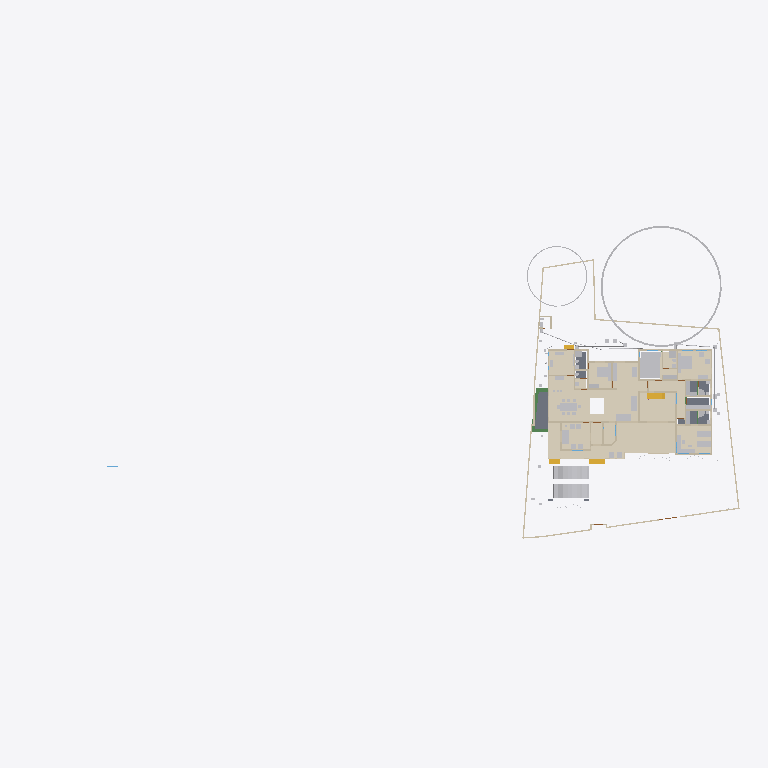
Plan cut of the same IFC building model at storey 'GF' (level 0.45 m, cut at 1.85 m), seen from above with north up, elements coloured by IFC class (only those large enough to see are counted): 35 walls (beige), 33 other elements (light grey), 15 coverings (cream), 5 slabs (grey), 4 stair flights (yellow), 3 beams (green). Cut surfaces are drawn darker.
Extent 101.4 m × 45.0 m × 24.6 m (x, y, z). Storeys (10): Footing at -0.87 m; 00 at 0.00 m; Verandah at 0.00 m; Plumbing at 0.00 m; Electrical at 0.00 m; GF at 0.45 m; GFLintel at 2.55 m; FF at 3.45 m; schedule at 5.00 m; FFtop at 5.70 m. Elements (1151): 278 IfcWall, 249 IfcBeam, 93 IfcPipeSegment, 66 IfcFurniture, 50 IfcReinforcingBar, 47 IfcCovering, 46 IfcDoor, 44 IfcColumn, 37 IfcWindow, 29 IfcGeographicElement, 23 IfcSwitchingDevice, 20 IfcDistributionChamberElement.

HEADER;
FILE_DESCRIPTION(('ViewDefinition[DesignTransferView]'),'2;1');
FILE_NAME('Sreekesh.ifc','2025-09-25T13:32:45+05:30',(),(),'IfcOpenShell 0.8.3-post1','Bonsai 0.8.3-post1','Nobody');
FILE_SCHEMA(('IFC4X3'));
ENDSEC;
DATA;
#1=IFCPROJECT('0aPvmvJuf5owphcfiKWAsN',$,'My Project',$,$,$,$,(#14,#26),#9);
#30=IFCSITE('3jTVXq97zE2OZTfzZH9iYT',$,'My Site',$,$,#53,$,$,$,$,$,$,$,$);
#211744=IFCSITE('2pH2ecD1v9bgK8psTEcl$_',$,'Site',$,$,#211760,#211754,$,$,$,$,$,$,$);
#36=IFCBUILDING('3Bt1MypEf4fuqFfshm9kTs',$,'My Building',$,$,#59,$,$,$,$,$,$);
#333137=IFCBUILDING('2u05Cn$TD6OPdaLJzvNsxO',$,'GFWall',$,$,#333157,$,$,$,$,$,$);
#339211=IFCBUILDING('002Xt49mzDahM74jmffgUi',$,'GF-P',$,$,#339231,$,$,$,$,$,$);
#42=IFCBUILDINGSTOREY('3Yt8GBe1vE1Byt_$JKaQnQ',$,'GF',$,$,#7313,$,$,$,$);
#8023=IFCBUILDINGSTOREY('3LNq90aff4Xhn4xfthWyFx',$,'00',$,$,#8039,$,$,$,$);
#71986=IFCBUILDINGSTOREY('1ZF$IMkzjA5efl8XVVA8ry',$,'FFtop',$,$,#72046,$,$,$,$);
#72129=IFCBUILDINGSTOREY('1Nt2vvvNTB5u0X$NIke4ti',$,'GFLintel',$,$,#280967,$,$,$,$);
#83382=IFCBUILDINGSTOREY('2do7yjy$r1eOSN7_GxsK9f',$,'FF',$,$,#83409,$,$,$,$);
#301077=IFCBUILDINGSTOREY('1n3LFyF6X708Cvo1r86gbR',$,'Footing',$,$,#301097,$,$,$,$);
#360055=IFCBUILDINGSTOREY('2kU8qRmBnF7foRmD37T33I',$,'Verandah',$,$,#360071,$,$,$,$);
#367233=IFCBUILDINGSTOREY('3r39yX7tr10xAjP1zlM9FN',$,'Plumbing',$,$,#367249,$,$,$,$);
#436766=IFCBUILDINGSTOREY('2CUKbd$of0Yx1yz6tYDaJY',$,'schedule',$,$,#436793,$,$,$,$);
#442969=IFCBUILDINGSTOREY('0sffW$JV12jOzJZIPBAWvQ',$,'Electrical',$,$,#442985,$,$,$,$);
#330851=IFCCOVERING('3kms8ObvT2A83v6EkiQCtZ',$,'Covering',$,$,#332110,#330862,$,$);
#345031=IFCCOVERING('3RPlCoLTXEkg2LQ5VmhLHT',$,'Covering',$,$,#361378,#345042,$,$);
#339298=IFCCOVERING('0RcNbxwC1BPO6vPsSe5hv0',$,'Covering',$,$,#339326,#339309,$,$);
#158109=IFCGEOGRAPHICELEMENT('1ICn9VC11DLu$jSeyjW6na',$,'GeographicElement',$,$,#159277,#158141,$,$);
#344036=IFCCOVERING('0d2zgKDdP8dwFGBu$GD38F',$,'Covering',$,$,#344995,#344047,$,$);
#344009=IFCCOVERING('2wUE701ff3ZBcv_UhuFthK',$,'Covering',$,$,#344035,#344020,$,$);
#339327=IFCCOVERING('2gdKm_COPCGQt2$pqnEIyy',$,'Covering',$,$,#339363,#339338,$,$);
#343848=IFCCOVERING('0UuWKOFoDDYvmplRYi7h7d',$,'Covering',$,$,#343876,#343859,$,$);
#146729=IFCVEHICLE('0zRPRsukT96P6cuFPGiKs1',$,'Vehicle',$,$,#189086,#146742,$,$);
#70155=IFCVEHICLE('3fs_92XJnE9xh12t4cEAUA',$,'Vehicle',$,$,#189081,#70187,$,$);
#330794=IFCSLAB('2m4RWmARb8ng3Ygm017ww6',$,'Slab',$,$,#332135,#330805,$,$);
#343931=IFCCOVERING('0kYX189Jf7CBGn9ceIdHnd',$,'Covering',$,$,#343981,#343942,$,$);
#343982=IFCCOVERING('3pEdpTjbjFLQ$oJNw_068r',$,'Covering',$,$,#428634,#343993,$,$);
#396658=IFCEARTHWORKSFILL('2kmR9kAlrAR8iK2Kv7W0RA',$,'Slab',$,$,#396867,#396657,$,.BACKFILL.);
#343877=IFCCOVERING('3Wi1uDf0TEzBEG7DUo_LFE',$,'Covering',$,$,#343903,#343888,$,$);
#66022=IFCWALL('2FUeR5sFb9uwjJGdeVWABU',$,'Wall',$,$,#431152,#66028,$,$);
#343904=IFCCOVERING('2DZod39rv4RxPbk5$8U$JL',$,'Covering',$,$,#344990,#343915,$,$);
#330504=IFCSLAB('03xIm3ukzAoQYSdD2H4JTp',$,'Slab',$,$,#330534,#330515,$,$);
#330623=IFCSLAB('2hl_cfSjf0sAYKs4IehkNU',$,'Slab',$,$,#330653,#330634,$,$);
#411113=IFCFURNITURE('24hcVyXrH4tf35GE4proyw',$,'Furniture',$,$,#412590,#411112,$,$);
#411894=IFCFURNITURE('1aP3zeWsL0ZQXEuRipuWXs',$,'Furniture',$,$,#412425,#411893,$,$);
#158156=IFCGEOGRAPHICELEMENT('2JlHSkVhjCZPlJyc1W8A6K',$,'GeographicElement',$,$,#159282,#158188,$,$);
#330654=IFCSLAB('0zeqns1fb6GQhZZBUNJUl9',$,'Slab',$,$,#332120,#330665,$,$);
#65997=IFCWALL('1DC2$ngnnDR8Q9h6mAR0js',$,'Wall',$,$,#345521,#66003,$,$);
#330680=IFCSLAB('2fqwCXX4D8Vwt6ELtzQYwL',$,'Slab',$,$,#332125,#330691,$,$);
#356144=IFCCOVERING('1zMDy9b99F78g0pPFmqkhi',$,'Covering',$,$,#356212,#356160,$,$);
#222195=IFCWALL('2ixJvC9dH599amejUM2w6G',$,'Wall',$,$,#293165,#222215,$,$);
#406470=IFCFURNITURE('0TjK6ZDxX03eSWHk61hTjB',$,'Furniture',$,$,#412535,#406469,$,$);
#285749=IFCWALL('23M4dZECv7RPP4RWKkyrhY',$,'Wall.082',$,$,#435018,#285760,$,$);
#410350=IFCFURNITURE('36fJsTb99Eyh2vWH1pKTwS',$,'Furniture',$,$,#412305,#410349,$,$);
#3067=IFCWALL('3GZ$skLXf6OgGR8mfLciD_',$,'Wall',$,$,#333298,#3073,$,$);
#356625=IFCSTAIRFLIGHT('11NzQP0GP46gGH8bKAxyP$',$,'StairFlight',$,$,#356713,#356634,$,13,12,0.176923073255099,0.100000001490116,.STRAIGHT.);
#410217=IFCFURNITURE('17qZxJfnjAUwxgeyWuttn3',$,'Furniture',$,$,#412300,#410216,$,$);
#405120=IFCFURNITURE('1qta$LkA5AceF3Xp8O0QAN',$,'Furniture',$,$,#412435,#405119,$,$);
#18348=IFCWALL('1c7n2BYDr8yh53xvaRXxqS',$,'Wall',$,$,#333238,#18359,$,$);
#406302=IFCFURNITURE('0QVhsRe3v2xh1mazg7g3pY',$,'Furniture',$,$,#412530,#406301,$,$);
#3520=IFCWALL('1kfIyPN_b4JPSDED46DDvv',$,'Wall',$,$,#333253,#3526,$,$);
#90359=IFCWALL('3p_Mlr$7n7WPwtZxEevqS4',$,'Wall',$,$,#333323,#90370,$,$);
#408776=IFCFURNITURE('2bin7WsULDjPeLfYKRFVAv',$,'Furniture',$,$,#412375,#408775,$,$);
#409924=IFCFURNITURE('3pKgwG2ITCbQ1PcX8XbhFK',$,'Furniture',$,$,#412455,#409923,$,$);
#411646=IFCFURNITURE('0T3ErBLYfCbANjLJsek21j',$,'Furniture.012',$,$,#412420,#411645,$,$);
#332270=IFCBEAM('2xaS$r06b4vf3tMS9n7DUs',$,'Beam',$,$,#360247,#332289,$,$);
#369916=IFCCOVERING('3HWV9OZZz6DxRQIJbYTFsv',$,'Covering',$,$,#371503,#369932,$,$);
#41614=IFCSTAIRFLIGHT('3mjK21MVj5Wxp88atmNL9l',$,'StairFlight',$,$,#143920,#41646,$,2,1,0.150000005960464,0.25,.STRAIGHT.);
#345472=IFCWALL('0yhntx_XHBtOwqFxJIUy0e',$,'Wall.082',$,$,#345566,#345483,$,$);
#226167=IFCWALL('1JVywoPUH41xuuLQv_Mf23',$,'Wall.082',$,$,#434788,#226178,$,$);
#356399=IFCCOVERING('2Adp7p7Vr1eu_pEkAkRGdd',$,'Covering',$,$,#356451,#356433,$,$);
#447119=IFCFURNITURE('0cpUxHaRXB69Q$HVyNESLj',$,'Furniture',$,$,#447168,#447133,$,$);
#4009=IFCWALL('2lHSG51rHEfeNsY_Rnf304',$,'Wall',$,$,#333173,#4020,$,$);
#285691=IFCWALL('3FXX66X1H7gQUhINB1ZqHj',$,'Wall.082',$,$,#434912,#285702,$,$);
#18016=IFCWALL('2qNYwIywzDnw0eOADeB3_0',$,'Wall',$,$,#333363,#18027,$,$);
#18042=IFCWALL('3bhXUDB39FaPZW_NASdZlT',$,'Wall',$,$,#333503,#18053,$,$);
#408830=IFCFURNITURE('2gS_n6rBD4phTUvATNAFvz',$,'Furniture',$,$,#412285,#408829,$,$);
#18525=IFCWALL('2nl9frQ2v9fwHEG6jroVG1',$,'Wall',$,$,#333413,#18536,$,$);
#65947=IFCWALL('08s$eE7qfC1vtHJbeTdsNK',$,'Wall',$,$,#434943,#65953,$,$);
#18672=IFCWALL('0s5YaOi8jF58ocUKtzFB68',$,'Wall',$,$,#333183,#18683,$,$);
#406562=IFCFURNITURE('0CTrKXjzT4nwS33fIVpOOp',$,'Furniture',$,$,#412400,#406561,$,$);
#431417=IFCPIPESEGMENT('2Jbog8WJb7YeRM_yzNepbx',$,'PipeSegment',$,$,#431476,#431451,$,.FLEXIBLESEGMENT.);
#110356=IFCWALL('3Jc2L501zCIf2lBfrewdbK',$,'Wall',$,$,#434868,#110367,$,$);
#65878=IFCWALL('1RxXXtAKb3$uqm3spal5Ab',$,'Wall.049',$,$,#434824,#65884,$,$);
#18646=IFCWALL('20GHUXbGDFDBHE5XphavUy',$,'Wall',$,$,#333423,#18657,$,$);
#18392=IFCWALL('2Hkjxieqv1Fue5ySQ6NeWL',$,'Wall',$,$,#333293,#18403,$,$);
#409252=IFCFURNITURE('0_rDbuDo58VxsMmqMXWGXl',$,'Furniture',$,$,#412380,#409251,$,$);
#411564=IFCFURNITURE('0yYwZAg3jFQvkxBxQ0MGp1',$,'Furniture',$,$,#412415,#411563,$,$);
#41688=IFCSTAIRFLIGHT('0VcD2gJAfBIuw$lMxDzKKO',$,'StairFlight',$,$,#283276,#118718,$,2,1,0.150000005960464,0.25,.STRAIGHT.);
#4072=IFCWALL('0Y3rN168r7Jxb0OqetfU7X',$,'Wall',$,$,#333448,#4083,$,$);
#18194=IFCWALL('1AbV9w0nLBfPekv$ii5eki',$,'Wall',$,$,#333348,#18205,$,$);
#406109=IFCFURNITURE('055N_$xmX9ZQbc0CYFtvE3',$,'Furniture',$,$,#412440,#406108,$,$);
#205023=IFCWALL('2UCXlaZiz9gRZ4iLCU3mzL',$,'Wall',$,$,#333473,#205034,$,$);
#413822=IFCSANITARYTERMINAL('1fOwUzmtv9afxOsUQO0pB7',$,'SanitaryTerminal',$,$,#431242,#413821,$,$);
#3151=IFCWALL('2frHB1bR9FtP23RXamn7Ko',$,'Wall',$,$,#333488,#3162,$,$);
#4130=IFCWALL('1AvIXg7ED1P9NhJbZDV_E1',$,'Wall',$,$,#333378,#4141,$,$);
#431714=IFCPIPESEGMENT('0pd7DooWn6XeV5YB87AKZa',$,'PipeSegment',$,$,#431773,#431748,$,.FLEXIBLESEGMENT.);
#327920=IFCBEAM('1u9voof95Cp8BkjJqPE6_U',$,'Beam',$,$,#360277,#327939,$,$);
#2872=IFCWALL('0VICnwrYLCM9IhHcjSiD9g',$,'Wall',$,$,#333268,#2879,$,$);
#327954=IFCBEAM('0sP03oSW15$QcfoTPLiBso',$,'Beam',$,$,#360297,#327973,$,$);
#3609=IFCWALL('1vFa_5ie93fAn95Nf1AsPZ',$,'Wall',$,$,#333463,#3615,$,$);
#412886=IFCSANITARYTERMINAL('31xwdd6k9ESw7YnQ1LspId',$,'SanitaryTerminal',$,$,#431212,#412885,$,$);
#455566=IFCWALL('2_UpAoffL3yRkozXIN2Hfq',$,'Wall',$,$,#465508,#455586,$,$);
#16913=IFCWALL('3FSYpd1tn9SgCqZ8sPMfkT',$,'Wall',$,$,#465675,#16924,$,$);
#79990=IFCSTAIRFLIGHT('1DnY2XVefC_QhnIFzju6yh',$,'StairFlight',$,$,#427783,#148959,$,$,$,$,$,$);
#411257=IFCFURNITURE('3InpbPAMj2MBzrSOMYlvHV',$,'Furniture',$,$,#412460,#411256,$,$);
#411752=IFCFURNITURE('3keQdM9i5FJ9JBwmsM_Qg3',$,'Furniture',$,$,#412395,#411751,$,$);
#2959=IFCWALL('3OEI3BHmD4XPtrMwXvI884',$,'Wall',$,$,#333218,#2970,$,$);
#24001=IFCWALL('3hphgpD2b28xqT53FPskSj',$,'Wall',$,$,#333408,#24012,$,$);
#18431=IFCWALL('0_Fa$t1jbFZejYJKQtXQPU',$,'Wall',$,$,#334104,#18442,$,$);
#23938=IFCWALL('0ZZEq2syzEPfO9qD2AQWDv',$,'Wall',$,$,#333523,#23949,$,$);
#356323=IFCCOVERING('0Kr30ECcLEcfNCKSKvTgbF',$,'Covering',$,$,#415779,#356375,$,$);
#434192=IFCPIPESEGMENT('0f_0c$BmH2i8qVmM_tesV$',$,'PipeSegment',$,$,#434272,#434226,$,$);
#413911=IFCSANITARYTERMINAL('3sA1eoE299ufpxJw1HaYmz',$,'SanitaryTerminal',$,$,#431247,#413910,$,$);
#414203=IFCSANITARYTERMINAL('1TZeRF9t54uwS6h95ZvvLS',$,'SanitaryTerminal',$,$,#431252,#414202,$,$);
#431616=IFCPIPESEGMENT('11kLTOGtDDp9X3VHF1jqpK',$,'PipeSegment',$,$,#431675,#431650,$,.FLEXIBLESEGMENT.);
#405275=IFCFURNITURE('0Tjm9jror8bPxG689sHAj8',$,'Furniture',$,$,#412315,#405274,$,$);
#407636=IFCFURNITURE('0VTCb1Evn558OH68N69Eaz',$,'Furniture',$,$,#412445,#407635,$,$);
#455671=IFCWALL('2YAlJNVev3pRllEdKZ4bs$',$,'Wall',$,$,#465105,#455718,$,$);
ENDSEC;
